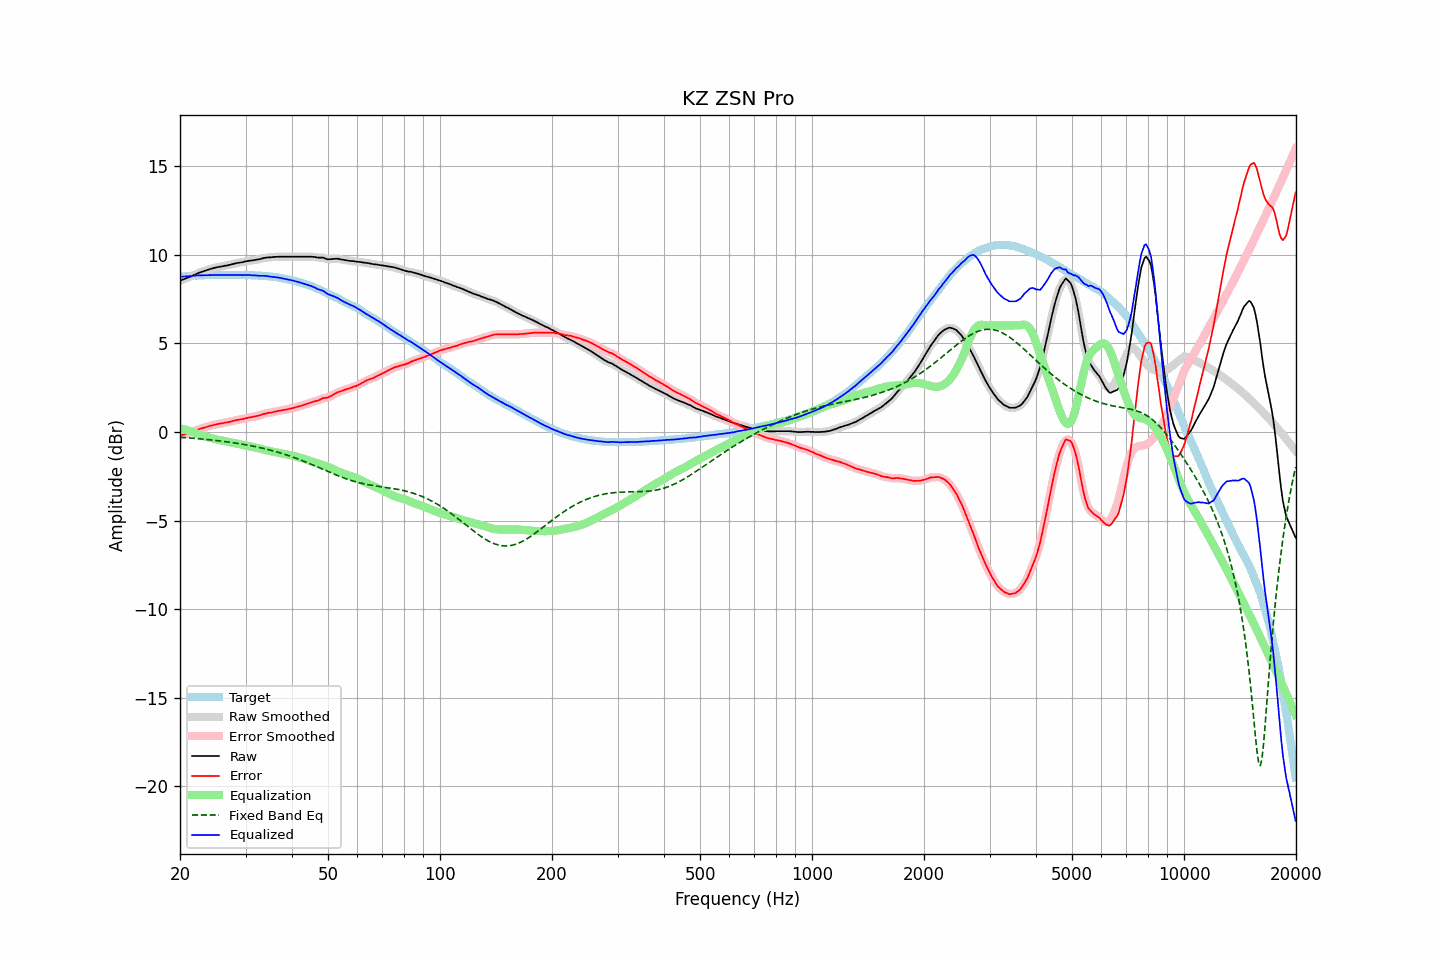

The file beside this chart, header and first rows:
frequency, raw, error, smoothed, error_smoothed, equalization, fixed_band_eq, equalized_raw, equalized_smoothed, target
20.00, 8.53, -0.21, 8.53, -0.21, 0.21, -0.30, 8.74, 8.74, 8.74
20.20, 8.56, -0.19, 8.56, -0.19, 0.19, -0.31, 8.75, 8.75, 8.75
20.40, 8.60, -0.16, 8.60, -0.16, 0.16, -0.32, 8.76, 8.76, 8.76
20.61, 8.63, -0.14, 8.63, -0.13, 0.13, -0.32, 8.76, 8.77, 8.77
20.81, 8.67, -0.10, 8.67, -0.11, 0.11, -0.33, 8.78, 8.77, 8.77
21.02, 8.70, -0.08, 8.70, -0.08, 0.08, -0.34, 8.78, 8.78, 8.78
21.23, 8.74, -0.05, 8.74, -0.05, 0.05, -0.34, 8.79, 8.78, 8.79
21.44, 8.77, -0.03, 8.78, -0.02, 0.02, -0.35, 8.79, 8.79, 8.80
21.66, 8.82, 0.02, 8.82, 0.01, -0.02, -0.36, 8.80, 8.80, 8.80
21.87, 8.86, 0.05, 8.86, 0.05, -0.05, -0.36, 8.81, 8.81, 8.81
22.09, 8.90, 0.09, 8.90, 0.09, -0.09, -0.37, 8.82, 8.82, 8.81
22.31, 8.94, 0.12, 8.94, 0.12, -0.12, -0.38, 8.82, 8.82, 8.82
22.54, 8.98, 0.16, 8.98, 0.15, -0.15, -0.39, 8.83, 8.83, 8.82
22.76, 9.01, 0.18, 9.01, 0.18, -0.18, -0.40, 8.83, 8.83, 8.83
22.99, 9.04, 0.21, 9.04, 0.21, -0.21, -0.40, 8.83, 8.83, 8.83
23.22, 9.07, 0.24, 9.07, 0.24, -0.24, -0.41, 8.83, 8.83, 8.83
23.45, 9.10, 0.26, 9.10, 0.26, -0.27, -0.42, 8.83, 8.83, 8.84
23.69, 9.13, 0.29, 9.13, 0.29, -0.29, -0.43, 8.84, 8.84, 8.84
23.92, 9.16, 0.32, 9.16, 0.32, -0.32, -0.44, 8.84, 8.84, 8.84
24.16, 9.19, 0.35, 9.19, 0.34, -0.34, -0.45, 8.85, 8.85, 8.84
24.40, 9.21, 0.36, 9.21, 0.37, -0.37, -0.46, 8.84, 8.85, 8.85
24.65, 9.24, 0.39, 9.24, 0.39, -0.39, -0.47, 8.85, 8.85, 8.85
24.89, 9.26, 0.41, 9.26, 0.41, -0.41, -0.48, 8.85, 8.85, 8.85
25.14, 9.28, 0.43, 9.28, 0.43, -0.43, -0.49, 8.85, 8.85, 8.85
25.39, 9.30, 0.45, 9.30, 0.45, -0.45, -0.50, 8.85, 8.85, 8.85
25.65, 9.32, 0.47, 9.32, 0.47, -0.47, -0.51, 8.85, 8.85, 8.85
25.91, 9.33, 0.48, 9.33, 0.48, -0.48, -0.52, 8.85, 8.85, 8.85
26.16, 9.35, 0.50, 9.35, 0.50, -0.50, -0.53, 8.85, 8.85, 8.85
26.43, 9.37, 0.52, 9.37, 0.52, -0.52, -0.55, 8.85, 8.85, 8.85
26.69, 9.38, 0.53, 9.38, 0.53, -0.54, -0.56, 8.84, 8.85, 8.85
26.96, 9.40, 0.55, 9.40, 0.55, -0.55, -0.57, 8.85, 8.84, 8.85
27.23, 9.42, 0.57, 9.42, 0.57, -0.57, -0.58, 8.85, 8.84, 8.85
27.50, 9.44, 0.59, 9.44, 0.59, -0.59, -0.60, 8.85, 8.85, 8.85
27.77, 9.47, 0.62, 9.47, 0.62, -0.61, -0.61, 8.86, 8.85, 8.85
28.05, 9.49, 0.64, 9.49, 0.64, -0.63, -0.62, 8.86, 8.86, 8.85
28.33, 9.51, 0.66, 9.51, 0.66, -0.65, -0.64, 8.86, 8.86, 8.85
28.62, 9.53, 0.68, 9.53, 0.68, -0.67, -0.65, 8.86, 8.85, 8.85
28.90, 9.54, 0.69, 9.54, 0.69, -0.69, -0.67, 8.85, 8.85, 8.85
29.19, 9.56, 0.71, 9.56, 0.71, -0.71, -0.68, 8.85, 8.84, 8.85
29.48, 9.57, 0.72, 9.58, 0.73, -0.73, -0.70, 8.84, 8.85, 8.85
29.78, 9.60, 0.75, 9.60, 0.75, -0.75, -0.71, 8.85, 8.85, 8.85
30.08, 9.62, 0.77, 9.62, 0.77, -0.77, -0.73, 8.85, 8.85, 8.85
30.38, 9.63, 0.79, 9.63, 0.79, -0.79, -0.75, 8.84, 8.85, 8.84
30.68, 9.65, 0.81, 9.65, 0.81, -0.80, -0.76, 8.85, 8.84, 8.84
30.99, 9.66, 0.82, 9.66, 0.82, -0.82, -0.78, 8.84, 8.84, 8.84
31.30, 9.67, 0.84, 9.67, 0.84, -0.84, -0.80, 8.83, 8.83, 8.83
31.61, 9.69, 0.86, 9.69, 0.86, -0.86, -0.82, 8.83, 8.83, 8.83
31.93, 9.70, 0.88, 9.70, 0.88, -0.88, -0.83, 8.82, 8.82, 8.82
32.24, 9.72, 0.90, 9.72, 0.90, -0.90, -0.85, 8.82, 8.81, 8.82
32.57, 9.73, 0.92, 9.73, 0.92, -0.93, -0.87, 8.80, 8.81, 8.81
32.89, 9.75, 0.94, 9.75, 0.95, -0.95, -0.89, 8.80, 8.80, 8.81
33.22, 9.78, 0.98, 9.78, 0.97, -0.97, -0.91, 8.81, 8.80, 8.80
33.55, 9.80, 1.00, 9.80, 1.00, -1.00, -0.94, 8.80, 8.80, 8.80
33.89, 9.82, 1.03, 9.82, 1.03, -1.02, -0.96, 8.80, 8.80, 8.79
34.23, 9.83, 1.05, 9.83, 1.05, -1.04, -0.98, 8.79, 8.79, 8.78
34.57, 9.84, 1.07, 9.84, 1.07, -1.06, -1.00, 8.78, 8.77, 8.77
34.92, 9.84, 1.08, 9.84, 1.08, -1.08, -1.03, 8.76, 8.76, 8.76
35.27, 9.85, 1.09, 9.85, 1.10, -1.10, -1.05, 8.75, 8.75, 8.76
35.62, 9.86, 1.12, 9.86, 1.11, -1.12, -1.07, 8.74, 8.74, 8.74
35.97, 9.87, 1.14, 9.87, 1.14, -1.14, -1.10, 8.73, 8.73, 8.73
... 635 more rows
